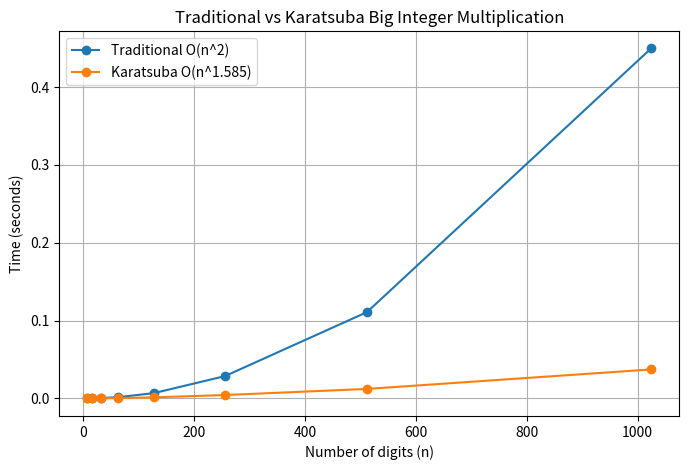

Generate this figure with matplotlib:
"""
karatsuba.py
-------------
Q2: Karatsuba's Algorithm for Large Integer Multiplication

This program:
  1. Multiplies large integers using the Traditional grade-school method (O(n^2))
  2. Multiplies the same integers using Karatsuba's Algorithm (O(n^1.585))
  3. Verifies both methods give the same result
  4. Times both methods for increasing digit sizes
  5. Prints a comparison table
  6. Plots a graph of time vs number of digits

Both methods work on the digit-string representation of the numbers so
they don't just fall back on Python's own (already fast) big-integer
multiplication - the point is to actually implement the algorithms.

Run this file directly: python3 karatsuba.py
"""

import random
import time
import matplotlib.pyplot as plt


def traditional_multiply(x, y):
    """
    Grade-school ("long") multiplication done digit by digit. O(n^2).
    x and y are non-negative integers.
    """
    x_str, y_str = str(x), str(y)
    n, m = len(x_str), len(y_str)
    result = [0] * (n + m)

    # multiply each digit of x with each digit of y, just like on paper
    for i in range(n - 1, -1, -1):
        for j in range(m - 1, -1, -1):
            mul = int(x_str[i]) * int(y_str[j])
            p1, p2 = i + j, i + j + 1        # p2 is the "ones" position, p1 is the "carry" position
            total = mul + result[p2]
            result[p2] = total % 10
            result[p1] += total // 10

    result_str = ''.join(map(str, result)).lstrip('0')
    return int(result_str) if result_str else 0


def karatsuba(x, y):
    """
    Multiply two non-negative integers using Karatsuba's Algorithm.
    Divide and conquer: 3 recursive multiplications per split instead of 4.
    """
    # Base case: numbers small enough to multiply directly
    if x < 10 or y < 10:
        return x * y

    # number of digits in the larger of the two numbers
    n = max(len(str(x)), len(str(y)))
    half = n // 2

    # split x into (a, b) and y into (c, d) such that
    #   x = a * 10^half + b
    #   y = c * 10^half + d
    power = 10 ** half
    a, b = divmod(x, power)
    c, d = divmod(y, power)

    # 3 recursive multiplications (this is the trick that saves one
    # multiplication compared to the naive divide-and-conquer approach)
    ac = karatsuba(a, c)
    bd = karatsuba(b, d)
    ad_plus_bc = karatsuba(a + b, c + d) - ac - bd

    return ac * (10 ** (2 * half)) + ad_plus_bc * power + bd


def random_n_digit_number(n_digits):
    """Generate a random non-negative integer with exactly n_digits digits."""
    if n_digits == 1:
        return random.randint(0, 9)
    first = random.randint(1, 9)
    rest = ''.join(str(random.randint(0, 9)) for _ in range(n_digits - 1))
    return int(str(first) + rest)


# ---------------------------------------------------------
# PART 1: Small demo
# ---------------------------------------------------------
print("=" * 60)
print("DEMO")
print("=" * 60)

x = random_n_digit_number(6)
y = random_n_digit_number(6)

trad = traditional_multiply(x, y)
kara = karatsuba(x, y)

print(f"x = {x}")
print(f"y = {y}")
print(f"Traditional result: {trad}")
print(f"Karatsuba result:   {kara}")
print("Do both methods match?", trad == kara)
print()

# ---------------------------------------------------------
# PART 2: Performance comparison across digit sizes
# ---------------------------------------------------------
print("=" * 60)
print("PERFORMANCE COMPARISON")
print("=" * 60)

digit_sizes = [8, 16, 32, 64, 128, 256, 512, 1024]
traditional_times = []
karatsuba_times = []

print(f"{'digits':>7} | {'Traditional (s)':>16} | {'Karatsuba (s)':>14} | {'Match?':>6}")
print("-" * 55)

for d in digit_sizes:
    x = random_n_digit_number(d)
    y = random_n_digit_number(d)

    start = time.perf_counter()
    trad = traditional_multiply(x, y)
    t_time = time.perf_counter() - start

    start = time.perf_counter()
    kara = karatsuba(x, y)
    k_time = time.perf_counter() - start

    match = (trad == kara)
    traditional_times.append(t_time)
    karatsuba_times.append(k_time)

    print(f"{d:>7} | {t_time:>16.6f} | {k_time:>14.6f} | {str(match):>6}")

# ---------------------------------------------------------
# PART 3: Plot the graph
# ---------------------------------------------------------
plt.figure(figsize=(8, 5))
plt.plot(digit_sizes, traditional_times, marker='o', label='Traditional O(n^2)')
plt.plot(digit_sizes, karatsuba_times, marker='o', label='Karatsuba O(n^1.585)')
plt.xlabel('Number of digits (n)')
plt.ylabel('Time (seconds)')
plt.title('Traditional vs Karatsuba Big Integer Multiplication')
plt.legend()
plt.grid(True)
plt.savefig('Q3.png')
print("\nGraph saved as Q3.png")

# ---------------------------------------------------------
# Analysis / Conclusion
# ---------------------------------------------------------
# For small numbers, the Traditional method is competitive - sometimes
# even faster - because Karatsuba's recursion carries overhead: splitting
# numbers, extra additions, and many nested function calls.
#
# As the number of digits grows, Traditional's O(n^2) cost grows much
# faster than Karatsuba's O(n^1.585) cost, so Karatsuba pulls further
# ahead for large numbers. This matches the recurrence relations:
#   Traditional: T(n) = 4*T(n/2) + O(n)   -> O(n^2)
#   Karatsuba:   T(n) = 3*T(n/2) + O(n)   -> O(n^log2(3)) ~= O(n^1.585)
# The saving comes entirely from cutting 4 recursive multiplications
# down to 3, since multiplication is the expensive operation and
# addition is comparatively cheap (O(n)).
